Photos from the image-classification dataset "augmented_dataset" in the GitHub repository NamanGandhi2005/Ultra-fruit-analyser. Its 21 classes are: apple stage 1, apple stage 2, apple stage 3, banana stage 1, banana stage 2, banana stage 3, banana stage 4, banana stage 5, banana stage 6, banana stage 7, banana stage 8, banana stage 9, mango stage 1, mango stage 2, mango stage 3, mango stage 4, orange stage 1, orange stage 2, orange stage 3, orange stage 4, orange stage 5.

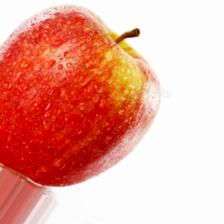
Label: apple stage 2

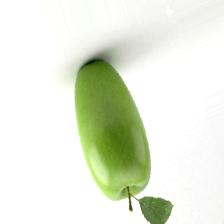
Label: apple stage 1

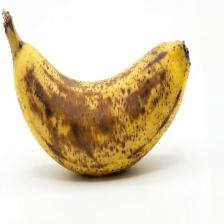
Label: banana stage 7

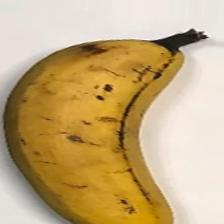
Label: banana stage 6

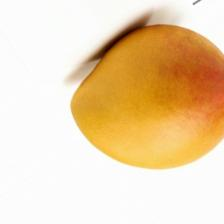
Label: mango stage 3

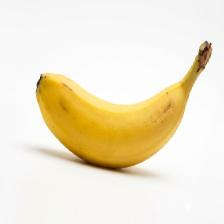
Label: banana stage 5
